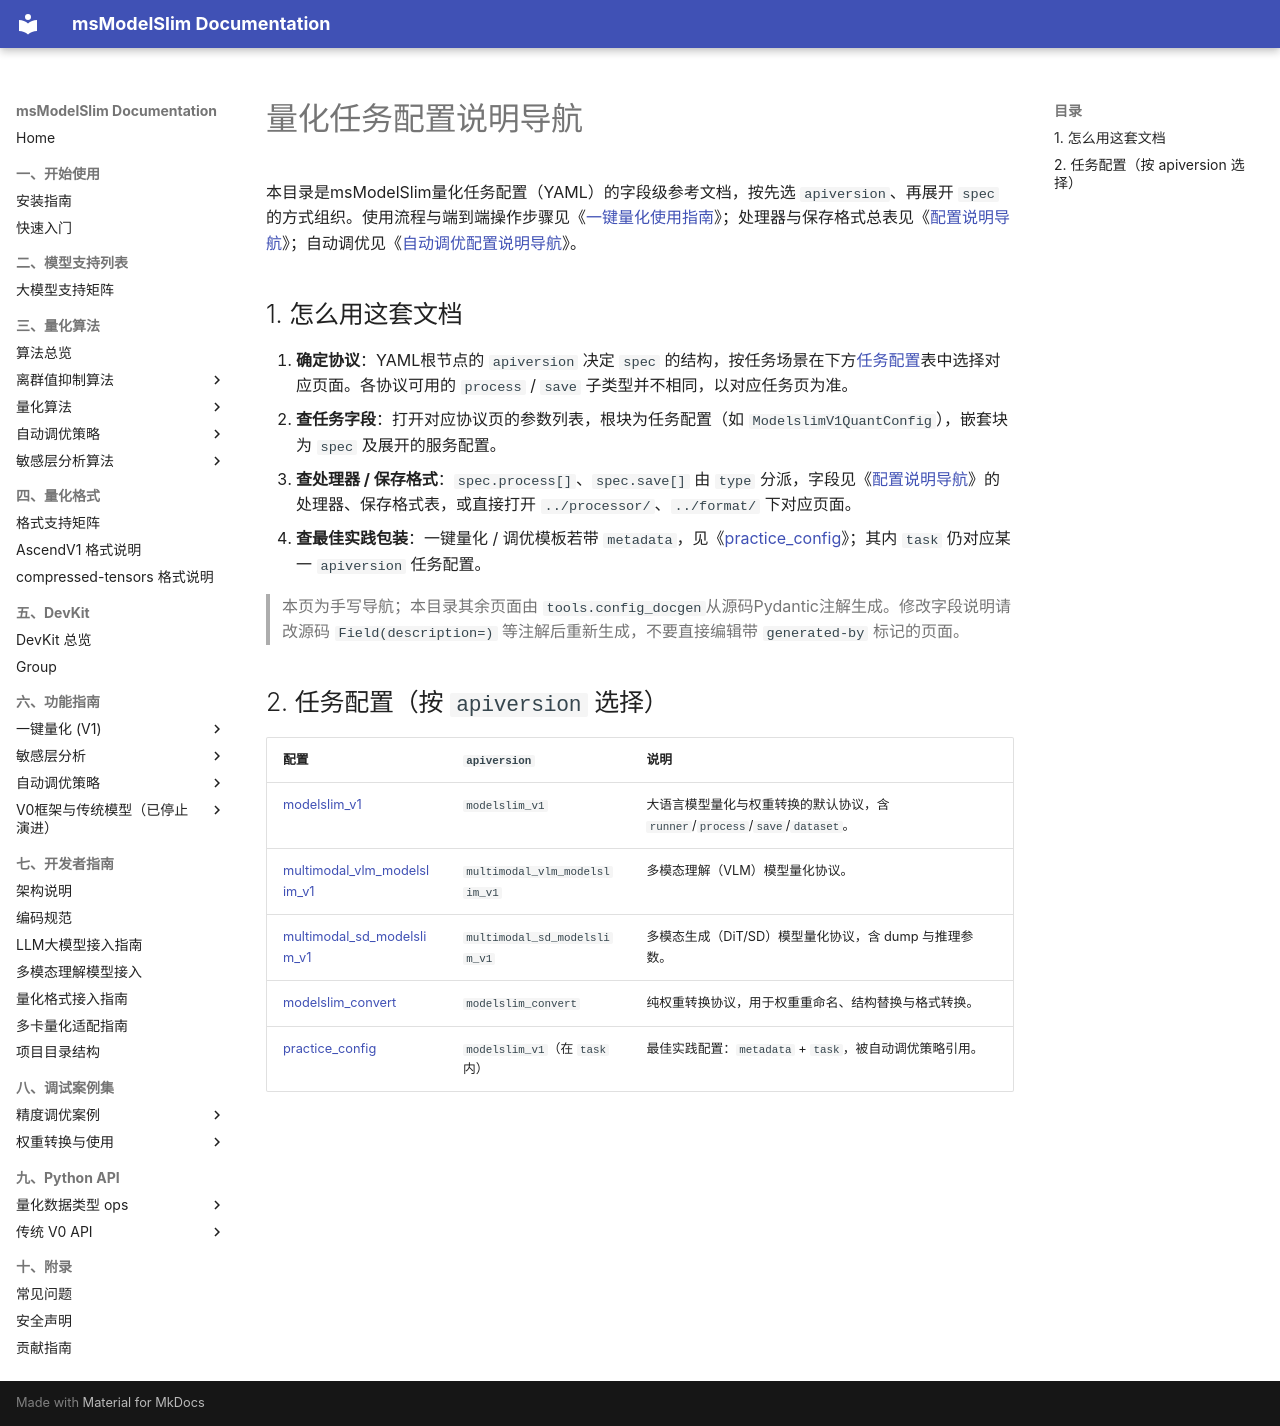

repository: Ascend/msmodelslim · page: zh/api_reference/config/quant/index.html · generator: mkdocs

# 量化任务配置说明导航

本目录是msModelSlim量化任务配置（YAML）的字段级参考文档，按先选 `apiversion`、再展开 `spec`的方式组织。使用流程与端到端操作步骤见《[一键量化使用指南](../../../user_guide/usage_one_click_quantization.md)》；处理器与保存格式总表见《[配置说明导航](../README.md)》；自动调优见《[自动调优配置说明导航](../tuning/README.md)》。

## 1. 怎么用这套文档

1. **确定协议**：YAML根节点的 `apiversion` 决定 `spec` 的结构，按任务场景在下方[任务配置](#2-任务配置按-apiversion-选择)表中选择对应页面。各协议可用的 `process` / `save` 子类型并不相同，以对应任务页为准。
2. **查任务字段**：打开对应协议页的参数列表，根块为任务配置（如 `ModelslimV1QuantConfig`），嵌套块为 `spec` 及展开的服务配置。
3. **查处理器 / 保存格式**：`spec.process[]`、`spec.save[]` 由 `type` 分派，字段见《[配置说明导航](../README.md)》的处理器、保存格式表，或直接打开 `../processor/`、`../format/` 下对应页面。
4. **查最佳实践包装**：一键量化 / 调优模板若带 `metadata`，见《[practice_config](practice_config.md)》；其内 `task` 仍对应某一 `apiversion` 任务配置。

> 本页为手写导航；本目录其余页面由 `tools.config_docgen`从源码Pydantic注解生成。修改字段说明请改源码 `Field(description=)` 等注解后重新生成，不要直接编辑带 `generated-by` 标记的页面。

## 2. 任务配置（按 `apiversion` 选择）

| 配置 | `apiversion` | 说明 |
|------|--------------|------|
| [modelslim_v1](modelslim_v1.md) | `modelslim_v1` | 大语言模型量化与权重转换的默认协议，含 `runner`/`process`/`save`/`dataset`。 |
| [multimodal_vlm_modelslim_v1](multimodal_vlm_modelslim_v1.md) | `multimodal_vlm_modelslim_v1` | 多模态理解（VLM）模型量化协议。 |
| [multimodal_sd_modelslim_v1](multimodal_sd_modelslim_v1.md) | `multimodal_sd_modelslim_v1` | 多模态生成（DiT/SD）模型量化协议，含 dump 与推理参数。 |
| [modelslim_convert](modelslim_convert.md) | `modelslim_convert` | 纯权重转换协议，用于权重重命名、结构替换与格式转换。 |
| [practice_config](practice_config.md) | `modelslim_v1`（在 `task` 内） | 最佳实践配置：`metadata` + `task`，被自动调优策略引用。 |
